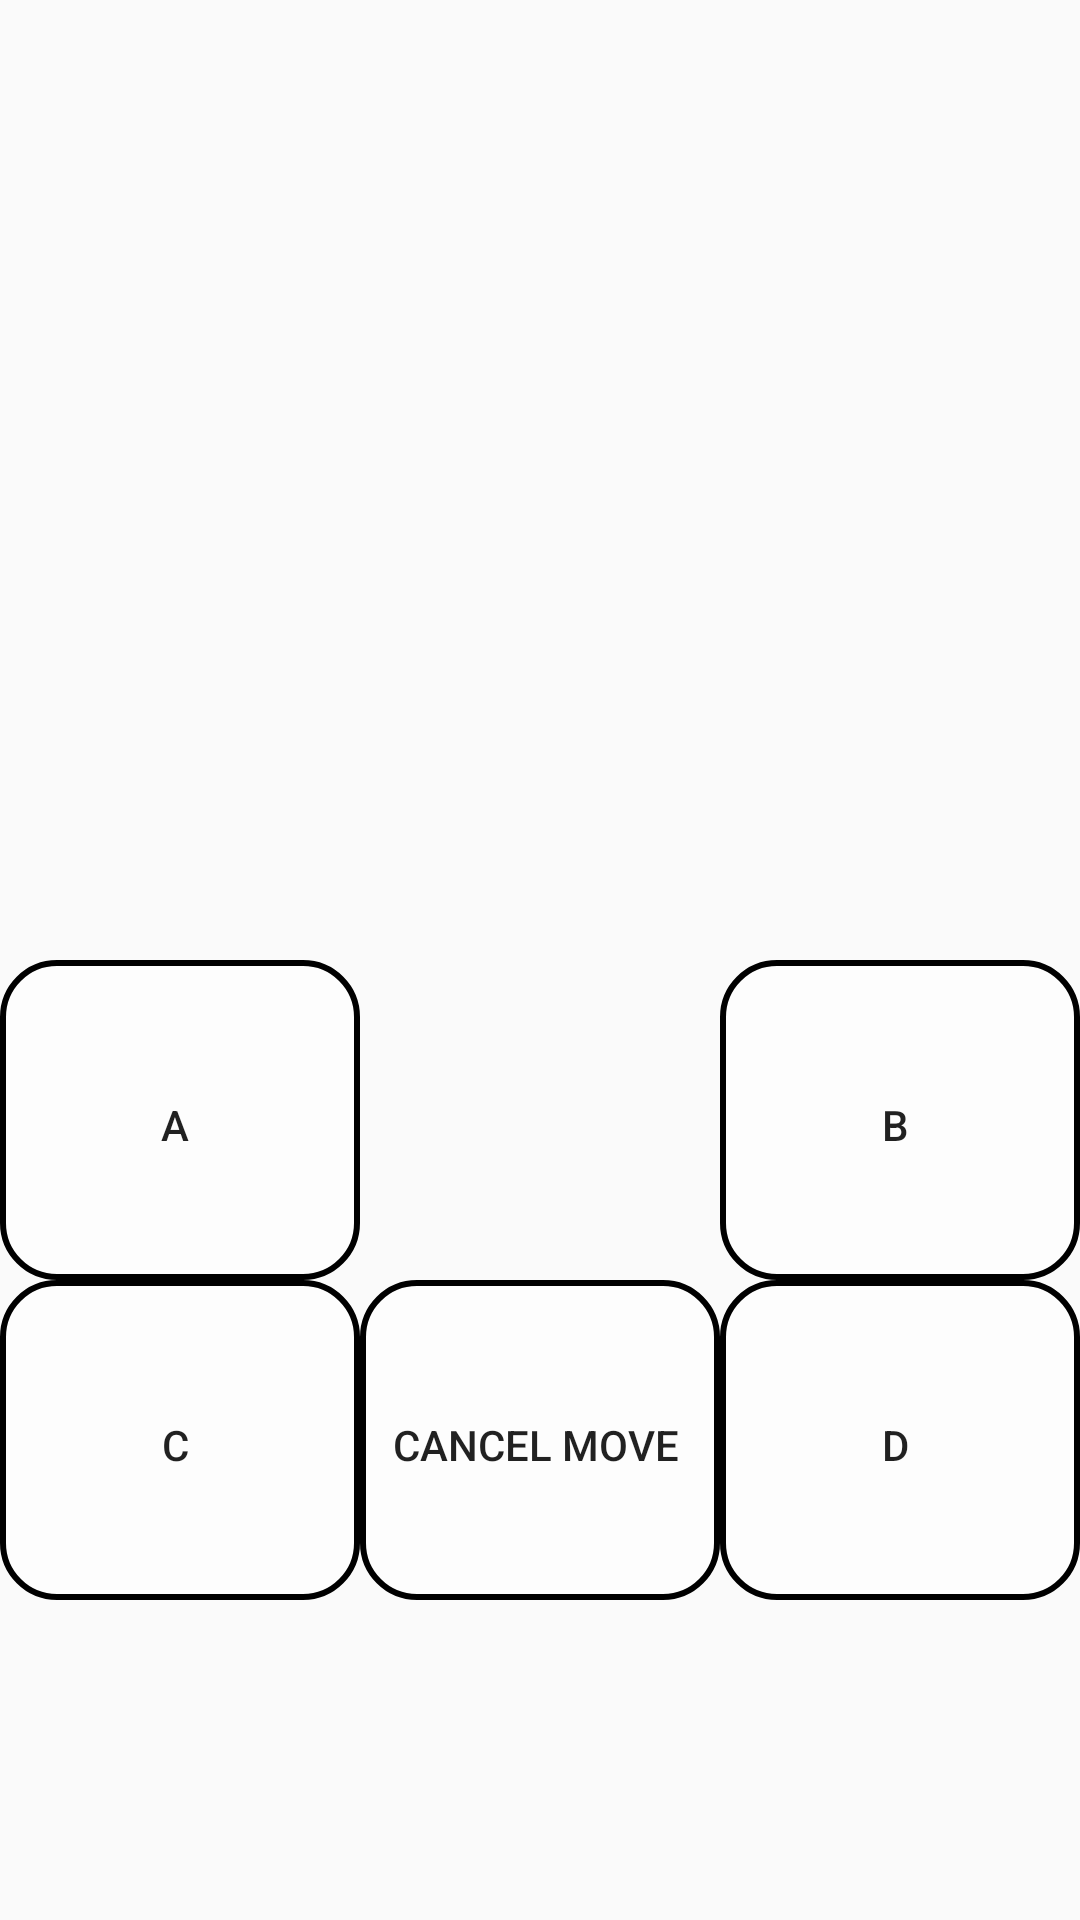

Layout XML and referenced resources for this Android screen:
<!-- AndroidManifest.xml: application theme AppTheme -->
<!-- res/layout/activity_full_screen_advance.xml -->
<?xml version="1.0" encoding="utf-8"?>

<RelativeLayout
    xmlns:android="http://schemas.android.com/apk/res/android"
    xmlns:tools="http://schemas.android.com/tools"
    android:layout_width="match_parent"
    android:layout_height="match_parent">
    <RelativeLayout
        xmlns:android="http://schemas.android.com/apk/res/android"
        xmlns:tools="http://schemas.android.com/tools"
        android:layout_width="match_parent"
        android:id="@+id/webviewholder_full"
        android:layout_height="match_parent">

    </RelativeLayout>

    <LinearLayout
        android:orientation="vertical"
        android:layout_width="match_parent"
        android:layout_height="match_parent">

        <RelativeLayout
            android:layout_width="match_parent"
            android:layout_height="0dp"
            android:layout_weight="0.5"
            android:layout_alignParentBottom="true">

        </RelativeLayout>
        <RelativeLayout
            android:layout_width="match_parent"
            android:layout_height="0dp"
            android:layout_weight="0.5"
            android:layout_alignParentBottom="true"
            android:id="@+id/button_holder">


            <LinearLayout
                android:orientation="vertical"
                android:layout_width="match_parent"
                android:layout_height="match_parent">
                <LinearLayout
                    android:orientation="horizontal"
                    android:layout_width="match_parent"
                    android:layout_height="0dp"
                    android:layout_weight="0.33">
                    <Button
                        android:text="A"
                        android:layout_width="0dp"
                        android:layout_height="match_parent"
                        android:layout_weight="0.33"
                        android:background="@drawable/advance_button"
                        android:id="@+id/move_a_advance"/>
                    <Space
                        android:layout_width="0dp"
                        android:layout_height="match_parent"
                        android:layout_weight="0.33"/>
                    <Button
                        android:text="B"
                        android:layout_width="0dp"
                        android:layout_height="match_parent"
                        android:layout_weight="0.33"
                        android:background="@drawable/advance_button"
                        android:id="@+id/move_b_advance"/>

                </LinearLayout>
                <LinearLayout
                    android:orientation="horizontal"
                    android:layout_width="match_parent"
                    android:layout_height="0dp"
                    android:layout_weight="0.33">
                    <Button
                        android:text="C"
                        android:layout_width="0dp"
                        android:layout_height="match_parent"
                        android:layout_weight="0.33"
                        android:background="@drawable/advance_button"
                        android:id="@+id/move_c_advance"/>
                    <Button
                        android:text="Cancel Move"
                        android:layout_width="0dp"
                        android:layout_height="match_parent"
                        android:layout_weight="0.33"
                        android:background="@drawable/advance_button"/>
                    <Button
                        android:text="D"
                        android:layout_width="0dp"
                        android:layout_height="match_parent"
                        android:layout_weight="0.33"
                        android:background="@drawable/advance_button"
                        android:id="@+id/move_d_advance"/>

                </LinearLayout>
                <Space
                    android:layout_width="match_parent"
                    android:layout_height="0dp"
                    android:layout_weight="0.33"/>
            </LinearLayout>
        </RelativeLayout>
    </LinearLayout>

</RelativeLayout>
<!-- resources referenced by this layout -->
<resources>
  <!-- drawable advance_button (drawable) -->
  <?xml version="1.0" encoding="utf-8"?>
  
  <selector xmlns:android="http://schemas.android.com/apk/res/android">
      <item><layer-list>
          <item><shape>
              <solid android:color="#a0ffffff"/>
  
              <stroke android:width="2dp" android:color="#000000" />
  
              <corners android:radius="18dp" />
  
              <padding android:bottom="0dp" android:left="0dp" android:right="3dp" android:top="3dp" />
          </shape></item>
      </layer-list></item>
  </selector>
  <style name="AppTheme" parent="Theme.AppCompat.Light.DarkActionBar">
          <item name="colorControlNormal">#c5c5c5</item>
  
      </style>
</resources>
